Image classification data set "dataset" (AicoSchreurs/street-type-classification-yolov8 on GitHub). Class labels (3): fietsstraat, rural road, snelweg.

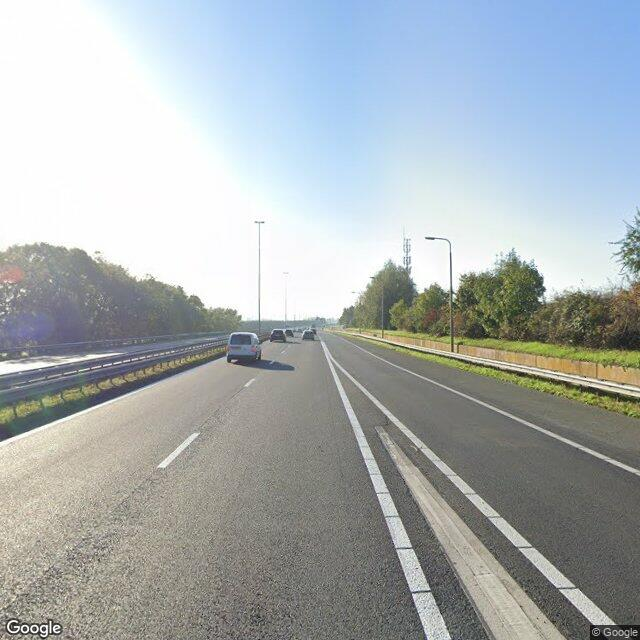
Label: snelweg

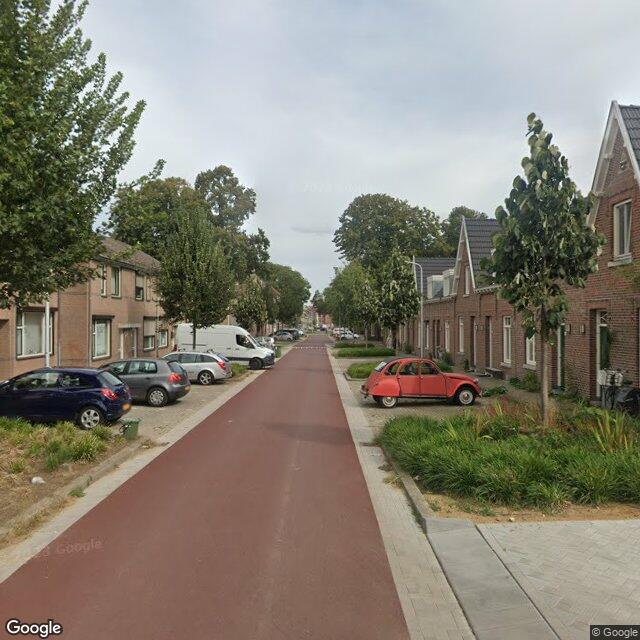
Label: fietsstraat

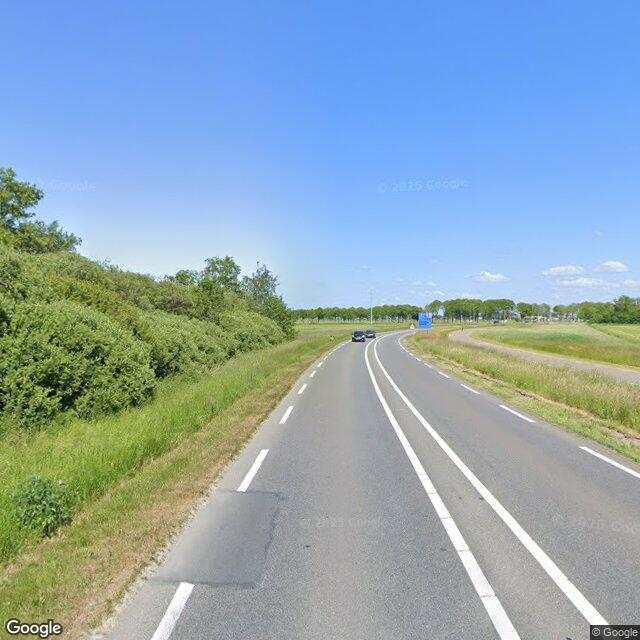
Label: fietsstraat

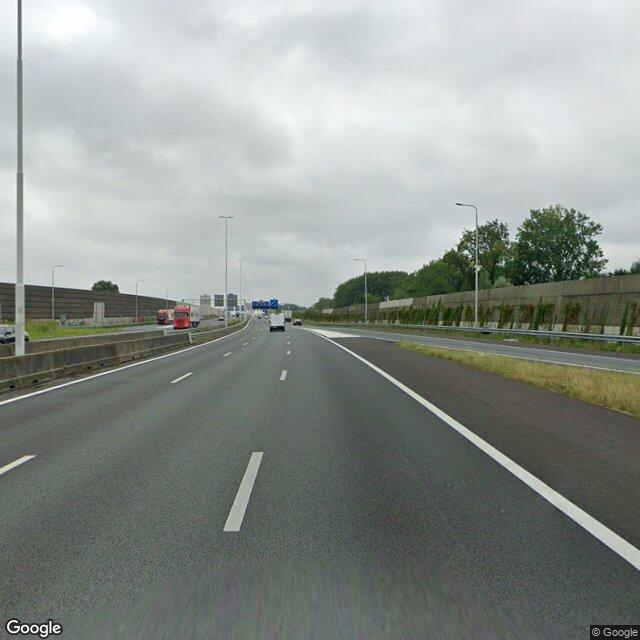
Label: snelweg

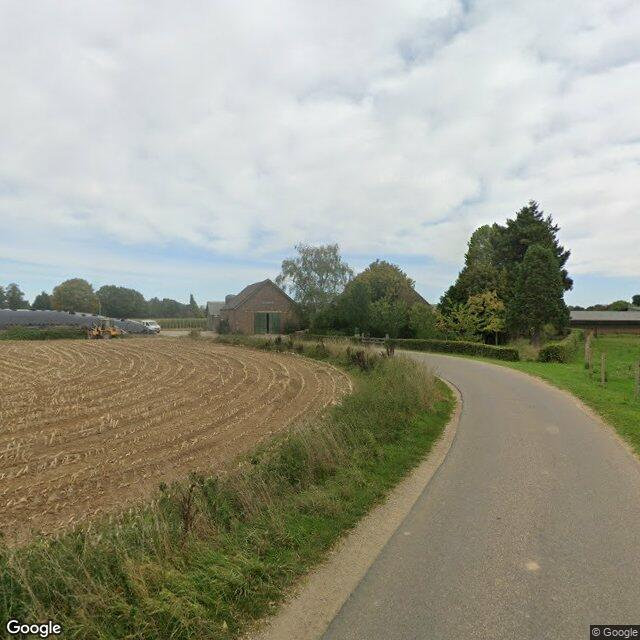
Label: rural road

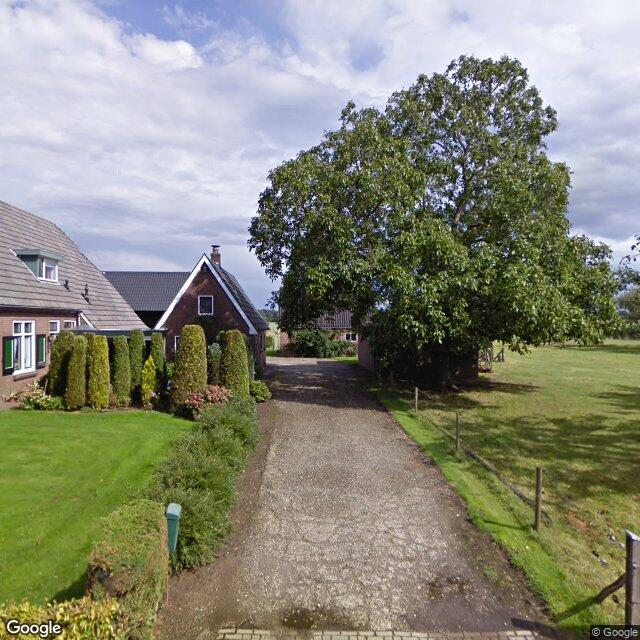
Label: rural road
